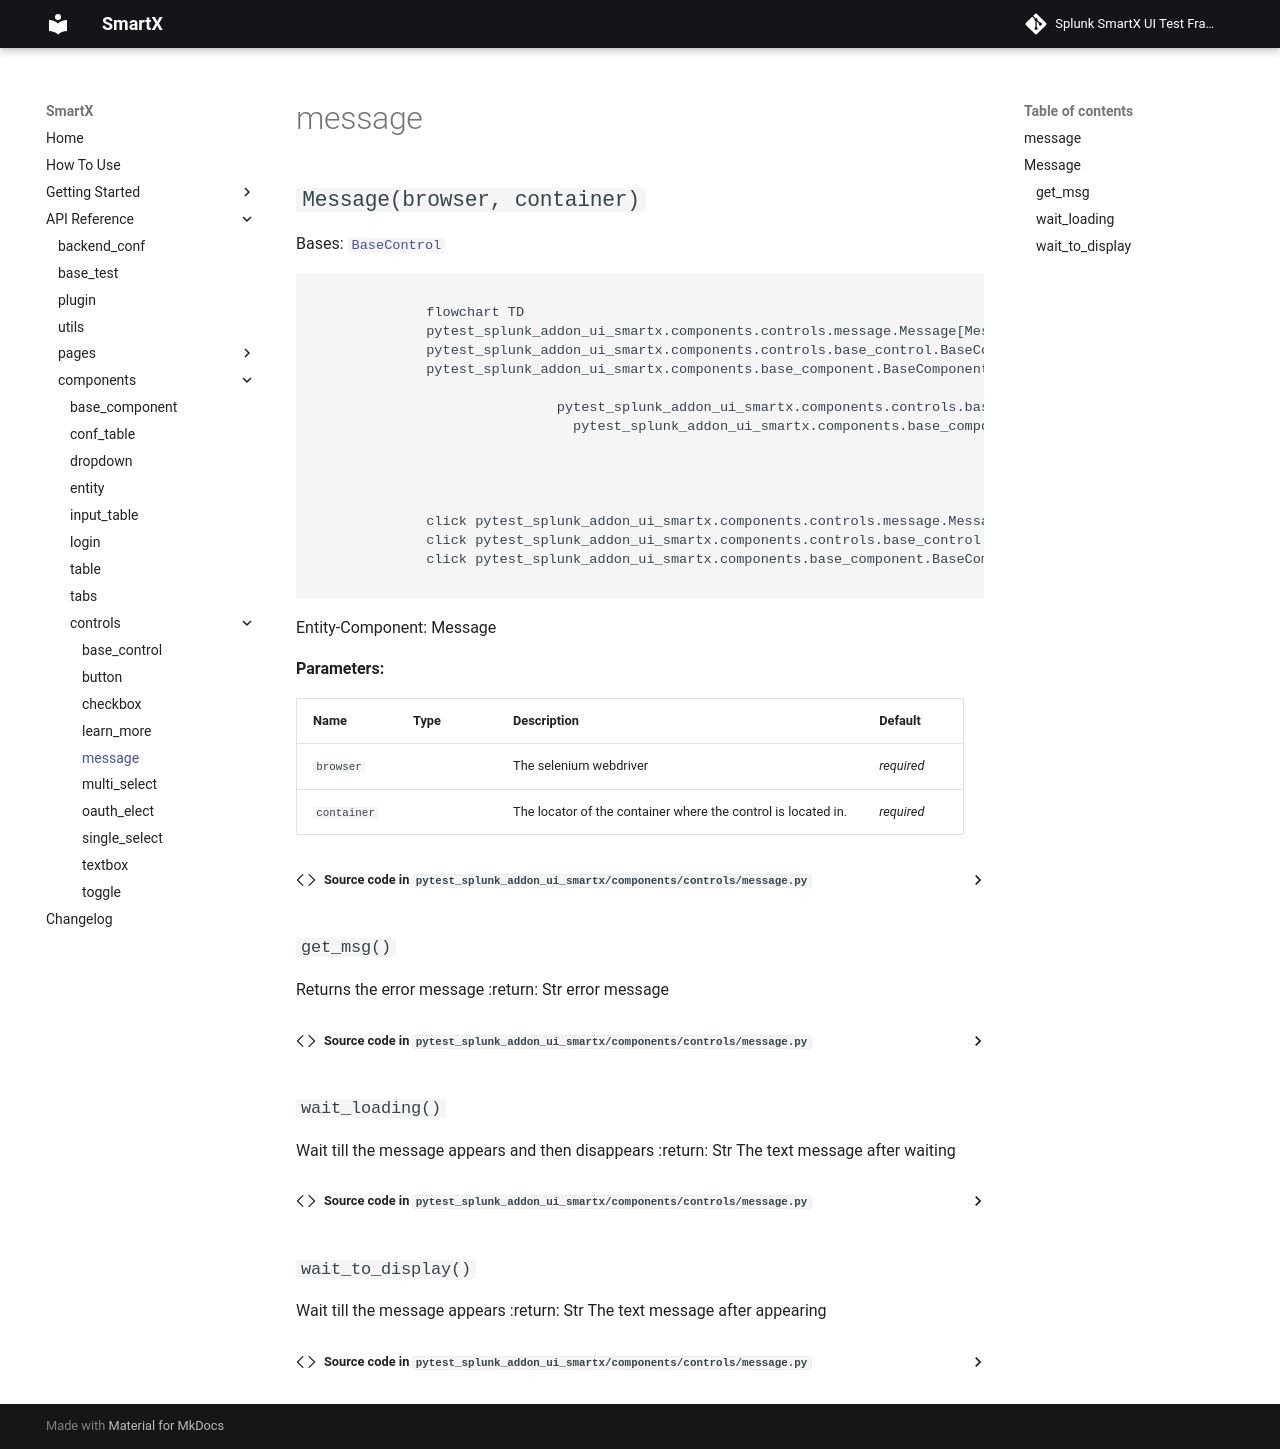

repository: splunk/addon-factory-smartx-ui-test-library · page: api_reference/components/controls/message/index.html · generator: mkdocs

# message

::: pytest_splunk_addon_ui_smartx.components.controls.message
